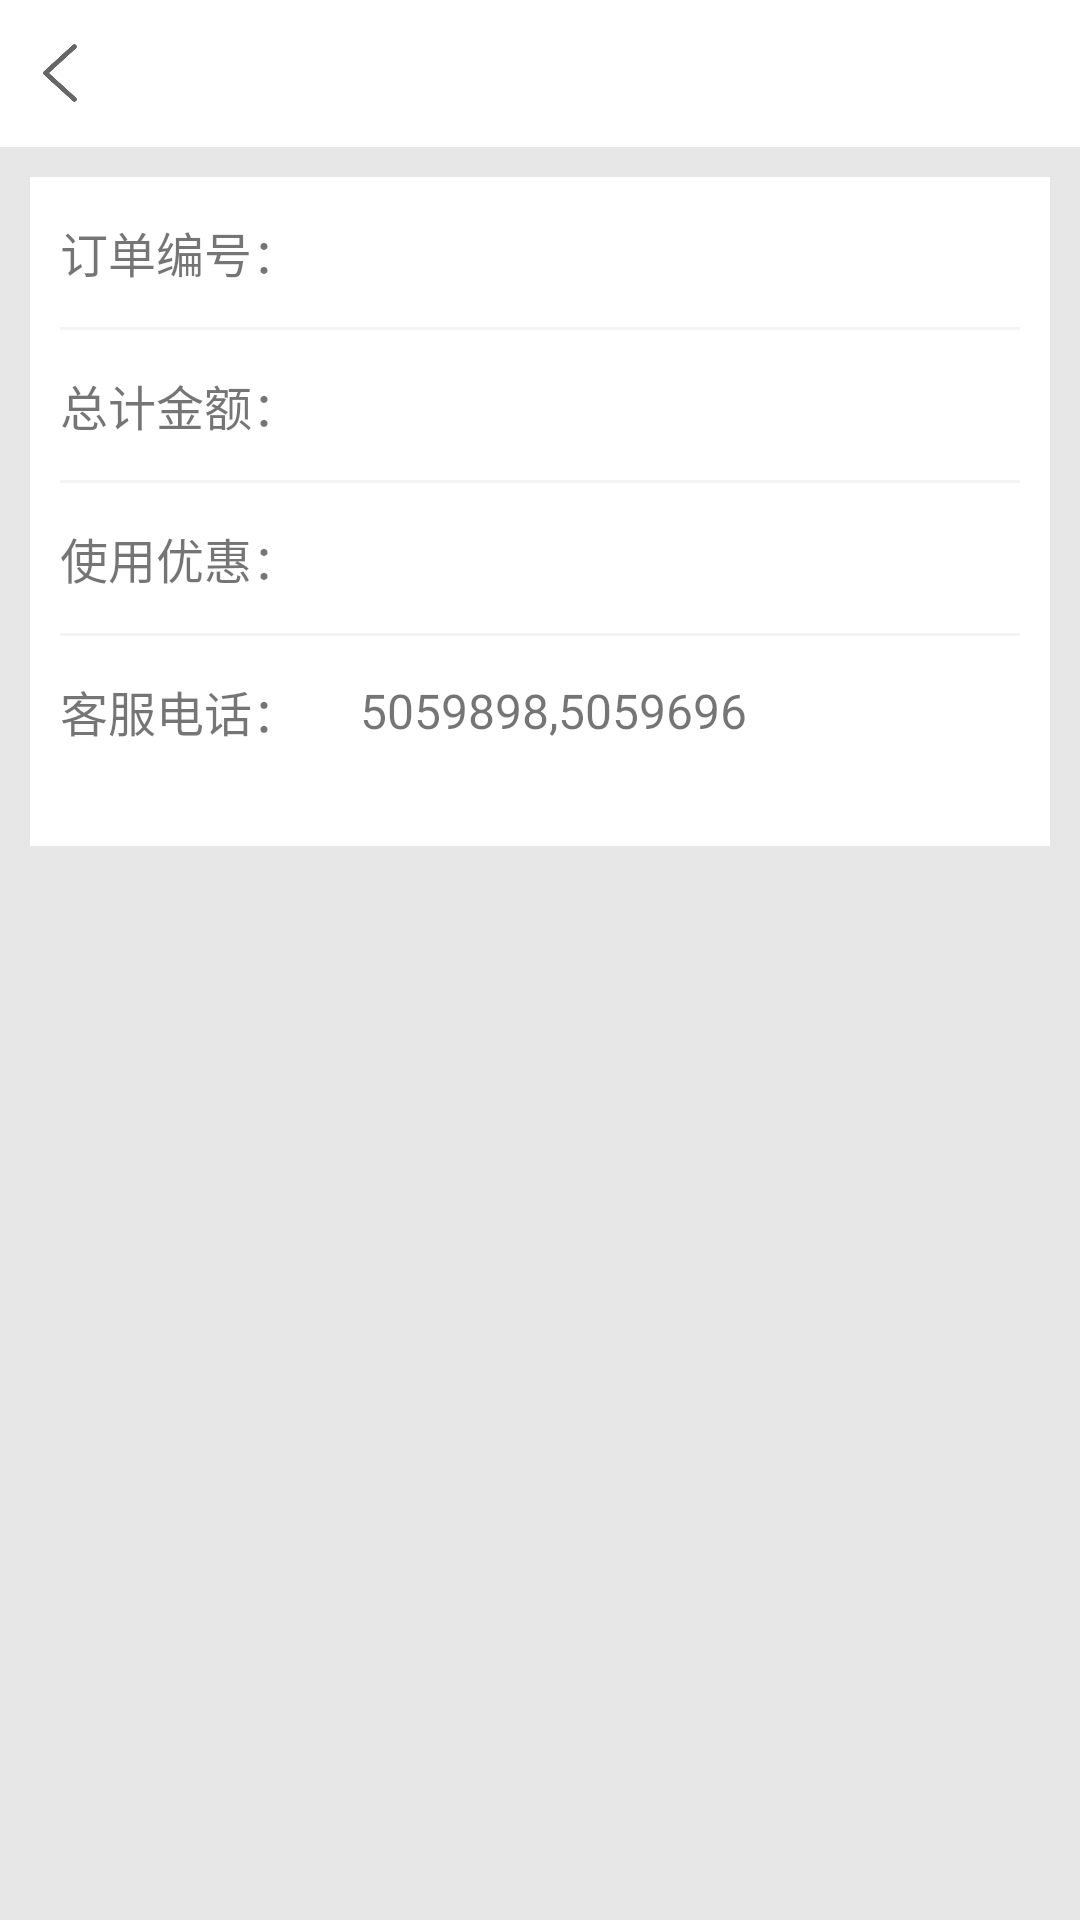

The Android layout XML behind this screen, and the referenced resources:
<!-- AndroidManifest.xml: application theme Theme.AppCompat.Light.NoActionBar -->
<!-- res/layout/activity_wxpay.xml -->
<?xml version="1.0" encoding="utf-8"?>
<ScrollView xmlns:android="http://schemas.android.com/apk/res/android"
    xmlns:tools="http://schemas.android.com/tools"
    android:orientation="vertical"
    android:layout_width="match_parent"
    android:layout_height="match_parent"
    android:background="@color/color_divider">
    <LinearLayout
        android:layout_width="match_parent"
        android:layout_height="match_parent"
        android:orientation="vertical"
        android:background="@color/color_divider" >
        <include layout="@layout/top_bar_back"/>
        <LinearLayout
            android:layout_width="match_parent"
            android:layout_height="match_parent"
            android:background="@color/color_white"
            android:layout_margin="10dp">
            <LinearLayout
                android:layout_width="match_parent"
                android:layout_height="match_parent"
                android:background="@color/color_white"
                android:showDividers="middle"
                android:divider="@drawable/dividers_1"
                android:layout_marginLeft="10dp"
                android:layout_marginRight="10dp"
                android:layout_marginBottom="20dp"
                android:orientation="vertical">
                <LinearLayout
                    android:layout_width="match_parent"
                    android:layout_height="50dp"
                    android:background="@color/color_white"
                    android:gravity="center_vertical"
                    android:orientation="horizontal">
                    <TextView
                        android:layout_width="wrap_content"
                        android:layout_height="wrap_content"
                        android:text="订单编号："

                        android:textSize="16dp"
                        />
                    <TextView
                        android:id="@+id/ordernum"
                        android:layout_width="wrap_content"
                        android:layout_height="wrap_content"
                        android:text=""
                        android:paddingLeft="20dp"
                        android:textSize="16dp"
                        />
                </LinearLayout>
                <LinearLayout
                    android:layout_width="match_parent"
                    android:layout_height="50dp"
                    android:background="@color/color_white"
                    android:gravity="center_vertical"
                    android:orientation="horizontal">
                    <TextView
                        android:layout_width="wrap_content"
                        android:layout_height="wrap_content"
                        android:text="总计金额："

                        android:textSize="16dp"
                        />
                    <TextView
                        android:id="@+id/price"
                        android:layout_width="wrap_content"
                        android:layout_height="wrap_content"
                        android:text=""
                        android:paddingLeft="20dp"
                        android:textSize="16dp"
                        />
                </LinearLayout>
                <LinearLayout
                    android:layout_width="match_parent"
                    android:layout_height="50dp"
                    android:background="@color/color_white"
                    android:gravity="center_vertical"
                    android:orientation="horizontal">
                    <TextView
                        android:layout_width="wrap_content"
                        android:layout_height="wrap_content"
                        android:text="使用优惠："

                        android:textSize="16dp"
                        />
                    <TextView
                        android:id="@+id/balance"
                        android:layout_width="wrap_content"
                        android:layout_height="wrap_content"
                        android:text=""
                        android:paddingLeft="20dp"
                        android:textSize="16dp"
                        />
                </LinearLayout>
                <LinearLayout
                    android:layout_width="match_parent"
                    android:layout_height="50dp"
                    android:background="@color/color_white"
                    android:gravity="center_vertical"
                    android:orientation="horizontal">
                    <TextView
                        android:layout_width="wrap_content"
                        android:layout_height="wrap_content"
                        android:text="客服电话："

                        android:textSize="16dp"
                        />
                    <TextView
                        android:layout_width="wrap_content"
                        android:layout_height="wrap_content"
                        android:text="5059898,5059696"
                        android:paddingLeft="20dp"
                        android:textSize="16dp"
                        />
                </LinearLayout>




            </LinearLayout>
        </LinearLayout>
    </LinearLayout>
</ScrollView>
<!-- res/layout/top_bar_back.xml (included above) -->
<?xml version="1.0" encoding="utf-8"?>
<RelativeLayout xmlns:android="http://schemas.android.com/apk/res/android"
     android:layout_width="match_parent"
     android:layout_height="49dp"
     android:background="@color/color_white"
     android:id="@+id/bar_layout"
     android:gravity="bottom"
    >
    <RelativeLayout
        android:layout_width="fill_parent"
        android:layout_height="49dp">
        <ImageView
            android:id="@+id/top_back_btn"
            android:layout_width="20dp"
            android:layout_height="20dp"
            android:layout_centerVertical="true"
            android:layout_marginLeft="10dp"
            android:scaleType="fitXY"
            android:src="@mipmap/back"
            />
        <TextView
            android:id="@+id/top_bar_title"
            android:layout_width="wrap_content"
            android:layout_height="wrap_content"
            android:text=""
            android:layout_centerInParent="true"
            android:textSize="16dp"
            android:textColor="@color/color_333333"
            />


 </RelativeLayout>
</RelativeLayout>
<!-- resources referenced by this layout -->
<resources>
  <color name="color_divider">#e8e7e7</color>
  <color name="color_white">#ffffff</color>
  <!-- drawable dividers_1 (drawable) -->
  <?xml version="1.0" encoding="utf-8"?>
  <shape xmlns:android="http://schemas.android.com/apk/res/android">
      <solid android:color="@color/main_background" />
      <size android:height="1dp" />
  </shape>
  <!-- mipmap back: png bitmap (mipmap-xxhdpi, 4178 bytes) -->
  <color name="main_background">#f4f4f4</color>
</resources>
